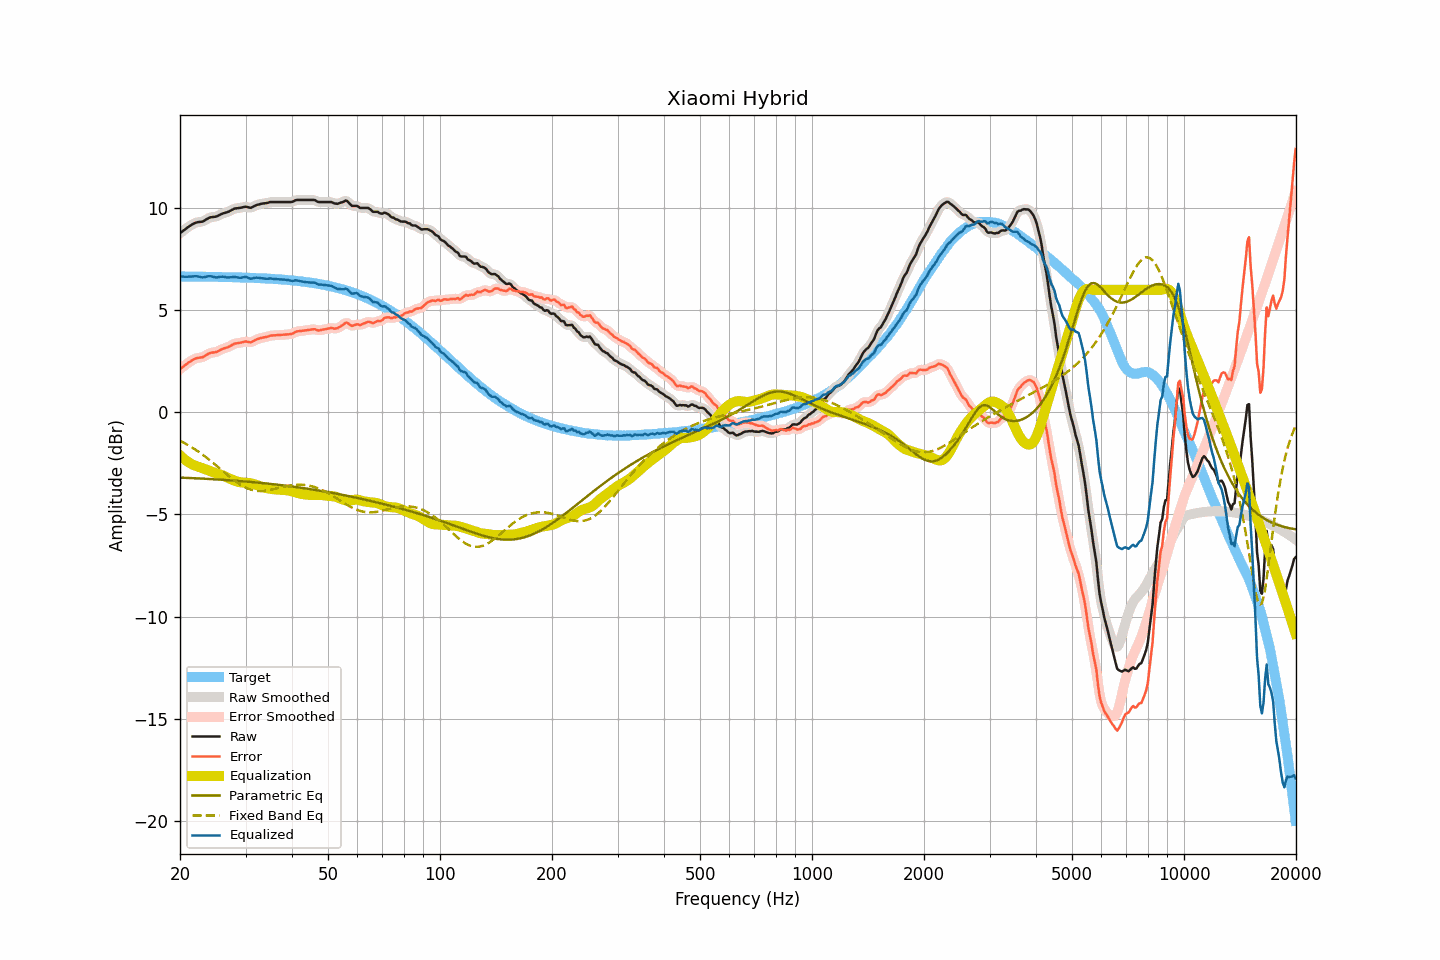

The file beside this chart, header and first rows:
frequency, raw, smoothed, error, error_smoothed, equalization, parametric_eq, fixed_band_eq, equalized_raw, equalized_smoothed, target
20.00, 8.77, 8.77, 2.12, 2.12, -2.10, -3.19, -1.39, 6.67, 6.67, 6.66
20.20, 8.83, 8.83, 2.18, 2.18, -2.18, -3.20, -1.43, 6.66, 6.66, 6.66
20.40, 8.89, 8.90, 2.24, 2.24, -2.25, -3.20, -1.47, 6.65, 6.65, 6.65
20.61, 8.95, 8.95, 2.30, 2.30, -2.31, -3.20, -1.52, 6.64, 6.64, 6.65
20.81, 9.01, 9.01, 2.36, 2.36, -2.37, -3.21, -1.56, 6.64, 6.64, 6.65
21.02, 9.07, 9.07, 2.42, 2.42, -2.43, -3.21, -1.60, 6.65, 6.64, 6.65
21.23, 9.12, 9.13, 2.47, 2.47, -2.48, -3.21, -1.65, 6.65, 6.65, 6.65
21.44, 9.17, 9.18, 2.52, 2.53, -2.52, -3.22, -1.70, 6.65, 6.65, 6.65
21.66, 9.22, 9.22, 2.57, 2.57, -2.56, -3.22, -1.75, 6.66, 6.66, 6.65
21.87, 9.26, 9.26, 2.61, 2.61, -2.60, -3.23, -1.80, 6.67, 6.66, 6.65
22.09, 9.29, 9.29, 2.65, 2.64, -2.63, -3.23, -1.85, 6.67, 6.67, 6.65
22.31, 9.31, 9.31, 2.67, 2.66, -2.65, -3.23, -1.90, 6.66, 6.66, 6.65
22.54, 9.32, 9.32, 2.68, 2.68, -2.68, -3.24, -1.95, 6.64, 6.64, 6.65
22.76, 9.33, 9.33, 2.69, 2.69, -2.71, -3.24, -2.01, 6.63, 6.63, 6.65
22.99, 9.34, 9.35, 2.70, 2.71, -2.73, -3.25, -2.07, 6.61, 6.62, 6.65
23.22, 9.38, 9.39, 2.74, 2.74, -2.76, -3.25, -2.13, 6.62, 6.62, 6.64
23.45, 9.43, 9.43, 2.79, 2.79, -2.79, -3.25, -2.18, 6.64, 6.64, 6.64
23.69, 9.48, 9.48, 2.84, 2.84, -2.83, -3.26, -2.25, 6.66, 6.66, 6.64
23.92, 9.52, 9.52, 2.88, 2.88, -2.86, -3.26, -2.31, 6.67, 6.67, 6.64
24.16, 9.55, 9.55, 2.91, 2.91, -2.89, -3.27, -2.37, 6.67, 6.66, 6.64
24.40, 9.56, 9.56, 2.93, 2.93, -2.92, -3.27, -2.43, 6.65, 6.65, 6.64
24.65, 9.57, 9.57, 2.94, 2.94, -2.94, -3.28, -2.50, 6.63, 6.63, 6.64
24.89, 9.58, 9.59, 2.95, 2.95, -2.97, -3.28, -2.56, 6.61, 6.62, 6.64
25.14, 9.60, 9.61, 2.97, 2.98, -2.99, -3.29, -2.63, 6.61, 6.61, 6.63
25.39, 9.64, 9.64, 3.01, 3.01, -3.02, -3.29, -2.70, 6.62, 6.62, 6.63
25.65, 9.68, 9.68, 3.05, 3.05, -3.05, -3.30, -2.77, 6.64, 6.64, 6.63
25.91, 9.72, 9.72, 3.09, 3.09, -3.08, -3.30, -2.83, 6.65, 6.65, 6.63
26.16, 9.75, 9.75, 3.13, 3.12, -3.11, -3.31, -2.90, 6.65, 6.64, 6.63
26.43, 9.77, 9.77, 3.15, 3.15, -3.15, -3.31, -2.97, 6.63, 6.63, 6.63
26.69, 9.79, 9.80, 3.17, 3.17, -3.18, -3.32, -3.03, 6.61, 6.61, 6.63
26.96, 9.82, 9.83, 3.20, 3.20, -3.22, -3.32, -3.10, 6.60, 6.61, 6.62
27.23, 9.86, 9.86, 3.24, 3.24, -3.25, -3.33, -3.16, 6.61, 6.61, 6.62
27.50, 9.90, 9.91, 3.28, 3.29, -3.28, -3.33, -3.23, 6.62, 6.62, 6.62
27.77, 9.94, 9.95, 3.33, 3.33, -3.31, -3.34, -3.29, 6.63, 6.63, 6.62
28.05, 9.98, 9.98, 3.37, 3.36, -3.34, -3.34, -3.35, 6.64, 6.63, 6.62
28.33, 9.99, 10.00, 3.38, 3.38, -3.37, -3.35, -3.41, 6.62, 6.62, 6.61
28.62, 10.00, 10.01, 3.39, 3.39, -3.40, -3.36, -3.46, 6.61, 6.61, 6.61
28.90, 10.01, 10.01, 3.40, 3.40, -3.42, -3.36, -3.51, 6.60, 6.60, 6.61
29.19, 10.02, 10.03, 3.42, 3.42, -3.43, -3.37, -3.56, 6.59, 6.60, 6.61
29.48, 10.04, 10.05, 3.44, 3.44, -3.44, -3.38, -3.61, 6.61, 6.61, 6.60
29.78, 10.06, 10.06, 3.46, 3.46, -3.44, -3.38, -3.65, 6.63, 6.62, 6.60
30.08, 10.07, 10.07, 3.47, 3.47, -3.44, -3.39, -3.69, 6.63, 6.62, 6.60
30.38, 10.05, 10.05, 3.46, 3.45, -3.45, -3.40, -3.73, 6.61, 6.60, 6.60
30.68, 10.03, 10.03, 3.44, 3.44, -3.46, -3.40, -3.75, 6.57, 6.57, 6.59
30.99, 10.01, 10.03, 3.42, 3.44, -3.47, -3.41, -3.78, 6.54, 6.56, 6.59
31.30, 10.05, 10.05, 3.47, 3.46, -3.49, -3.42, -3.80, 6.56, 6.56, 6.59
31.61, 10.09, 10.09, 3.51, 3.50, -3.51, -3.42, -3.82, 6.58, 6.58, 6.58
31.93, 10.13, 10.13, 3.55, 3.55, -3.54, -3.43, -3.83, 6.60, 6.59, 6.58
32.24, 10.16, 10.16, 3.59, 3.58, -3.57, -3.44, -3.85, 6.60, 6.60, 6.58
32.57, 10.18, 10.19, 3.61, 3.61, -3.60, -3.45, -3.85, 6.59, 6.59, 6.57
32.89, 10.20, 10.21, 3.63, 3.63, -3.63, -3.45, -3.85, 6.58, 6.58, 6.57
33.22, 10.22, 10.22, 3.66, 3.65, -3.65, -3.46, -3.85, 6.57, 6.57, 6.57
33.55, 10.23, 10.23, 3.67, 3.67, -3.68, -3.47, -3.85, 6.56, 6.56, 6.56
33.89, 10.24, 10.24, 3.68, 3.68, -3.69, -3.48, -3.84, 6.55, 6.55, 6.56
34.23, 10.25, 10.26, 3.70, 3.70, -3.71, -3.48, -3.83, 6.54, 6.55, 6.55
34.57, 10.27, 10.28, 3.72, 3.73, -3.73, -3.49, -3.82, 6.55, 6.55, 6.55
34.92, 10.30, 10.29, 3.76, 3.75, -3.74, -3.50, -3.80, 6.56, 6.55, 6.55
35.27, 10.30, 10.30, 3.76, 3.76, -3.75, -3.51, -3.78, 6.55, 6.55, 6.54
35.62, 10.30, 10.31, 3.77, 3.77, -3.76, -3.52, -3.77, 6.54, 6.54, 6.54
35.97, 10.30, 10.30, 3.77, 3.77, -3.77, -3.53, -3.75, 6.53, 6.53, 6.53
... 635 more rows
